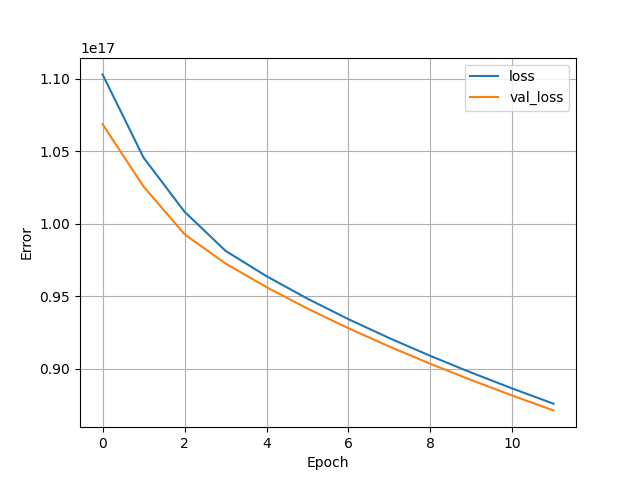

The file beside this chart, header and first rows:
, loss, val_loss, epoch
0, 1.1030769660277555e+17, 1.068754250277847e+17, 0
1, 1.0457082288616243e+17, 1.0258031170289664e+17, 1
2, 1.0083845335626547e+17, 9.928313402923418e+16, 2
3, 9.814391113383936e+16, 9.72702632462254e+16, 3
4, 9.63938837594112e+16, 9.563703321244467e+16, 4
5, 9.484289375941427e+16, 9.416040627621069e+16, 5
6, 9.342826897106534e+16, 9.280246646623437e+16, 6
7, 9.211918011911373e+16, 9.153847477089075e+16, 7
8, 9.089499418066944e+16, 9.035125991093043e+16, 8
9, 8.97411855763374e+16, 8.922834930132582e+16, 9
10, 8.864666470055936e+16, 8.816034555363328e+16, 10
11, 8.760329688527667e+16, 8.71398441442345e+16, 11
12, , , 12
13, , , 13
14, , , 14
15, , , 15
16, , , 16
17, , , 17
18, , , 18
19, , , 19
20, , , 20
21, , , 21
22, , , 22
23, , , 23
24, , , 24
25, , , 25
26, , , 26
27, , , 27
28, , , 28
29, , , 29
30, , , 30
31, , , 31
32, , , 32
33, , , 33
34, , , 34
35, , , 35
36, , , 36
37, , , 37
38, , , 38
39, , , 39
40, , , 40
41, , , 41
42, , , 42
43, , , 43
44, , , 44
45, , , 45
46, , , 46
47, , , 47
48, , , 48
49, , , 49
50, , , 50
51, , , 51
52, , , 52
53, , , 53
54, , , 54
55, , , 55
56, , , 56
57, , , 57
58, , , 58
59, , , 59
... 9,940 more rows
